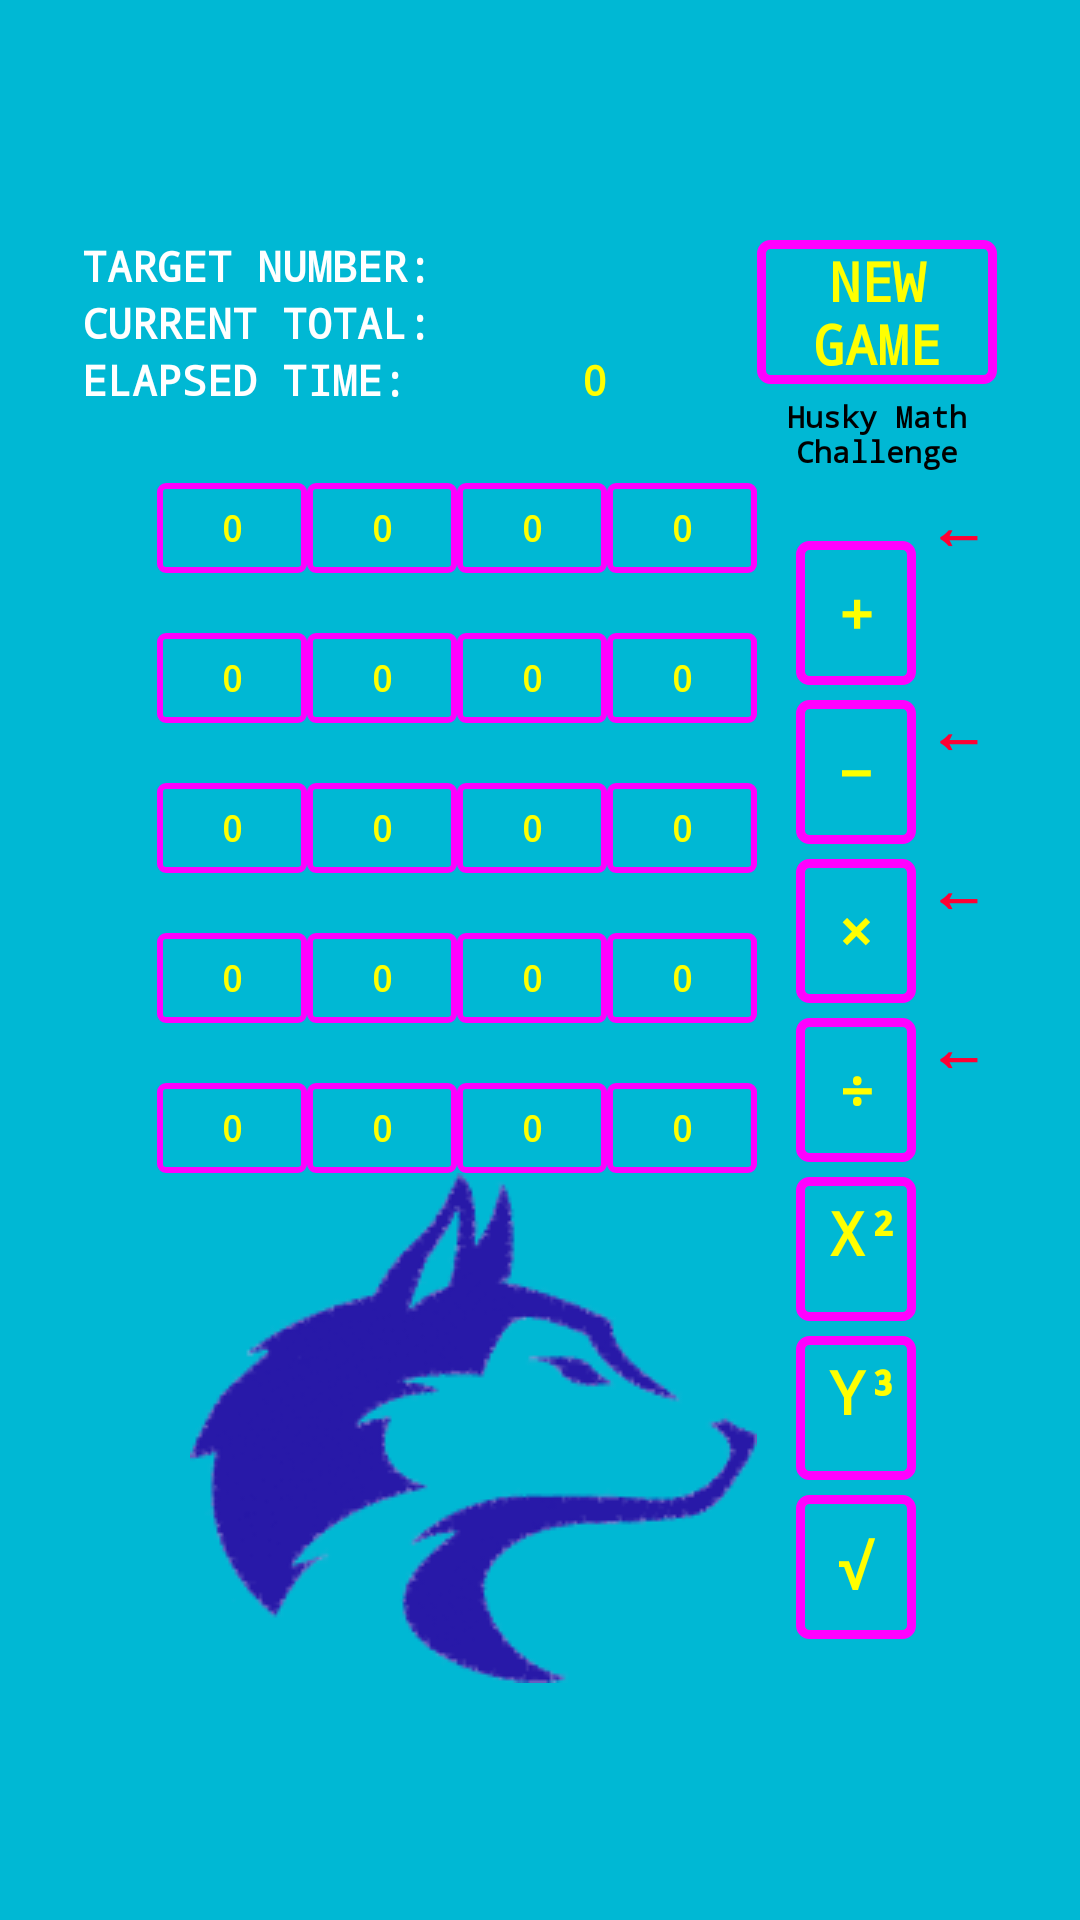

The Android layout XML behind this screen, and the referenced resources:
<!-- AndroidManifest.xml: application theme AppTheme -->
<!-- res/layout/activity_advanced_math.xml -->
<?xml version="1.0" encoding="utf-8"?>
<RelativeLayout style="@style/base.mainRelativeLayout"
                android:background="#00b8d4"
                android:id="@+id/wholescreen"
                xmlns:android="http://schemas.android.com/apk/res/android">


    <TextView style="@style/base.label"
              android:text="@string/targetnumberlabel"
              android:id="@+id/targetnumberlabel" />

    <TextView style="@style/base.number"
              android:id="@+id/targetnumber"
              android:layout_toRightOf="@id/targetnumberlabel" />

    <TextView style="@style/base.label"
              android:text="@string/currentsumlabel"
              android:id="@+id/currentsumlabel"
              android:layout_below="@id/targetnumberlabel" />

    <TextView style="@style/base.number"
              android:id="@+id/currentnumber"
              android:layout_toRightOf="@id/currentsumlabel"
              android:layout_below="@id/targetnumber" />

    <TextView style="@style/base.label"
              android:text="@string/elapsedtimelabel"
              android:id="@+id/elapsedtimelabel"
              android:layout_below="@id/currentsumlabel" />


    <Button android:id="@+id/movingBttn1" style="@style/base.flock"
            android:layout_marginLeft="25dip"
            android:layout_marginTop="25dip" />

    <Button android:id="@+id/movingBttn2" style="@style/base.flock"
            android:layout_marginLeft="75dip" android:layout_marginTop="25dip" />

    <Button android:id="@+id/movingBttn3" style="@style/base.flock"
            android:layout_marginLeft="125dip" android:layout_marginTop="25dip" />

    <Button android:id="@+id/movingBttn4" style="@style/base.flock"
            android:layout_marginLeft="175dip" android:layout_marginTop="25dip" />

    <Button android:id="@+id/movingBttn5" style="@style/base.flock"
            android:layout_marginLeft="25dip" android:layout_marginTop="75dip" />

    <Button android:id="@+id/movingBttn6" style="@style/base.flock"
            android:layout_marginLeft="75dip" android:layout_marginTop="75dip" />

    <Button android:id="@+id/movingBttn7" style="@style/base.flock"
            android:layout_marginLeft="125dip" android:layout_marginTop="75dip" />

    <Button android:id="@+id/movingBttn8" style="@style/base.flock"
            android:layout_marginLeft="175dip" android:layout_marginTop="75dip" />

    <Button android:id="@+id/movingBttn9" style="@style/base.flock"
            android:layout_marginLeft="25dip" android:layout_marginTop="125dip" />

    <Button android:id="@+id/movingBttn10" style="@style/base.flock"
            android:layout_marginLeft="75dip" android:layout_marginTop="125dip" />

    <Button android:id="@+id/movingBttn11" style="@style/base.flock"
            android:layout_marginLeft="125dip" android:layout_marginTop="125dip" />

    <Button android:id="@+id/movingBttn12" style="@style/base.flock"
            android:layout_marginLeft="175dip" android:layout_marginTop="125dip" />



    <Button android:id="@+id/movingBttn13" style="@style/base.flock"
            android:layout_marginLeft="25dip" android:layout_marginTop="175dip" />

    <Button android:id="@+id/movingBttn14" style="@style/base.flock"
            android:layout_marginLeft="75dip" android:layout_marginTop="175dip" />

    <Button android:id="@+id/movingBttn15" style="@style/base.flock"
            android:layout_marginLeft="125dip" android:layout_marginTop="175dip" />

    <Button android:id="@+id/movingBttn16" style="@style/base.flock"
            android:layout_marginLeft="175dip" android:layout_marginTop="175dip" />



    <Button android:id="@+id/movingBttn17" style="@style/base.flock"
            android:layout_marginLeft="25dip" android:layout_marginTop="225dip" />


    <Button android:id="@+id/movingBttn18" style="@style/base.flock"
            android:layout_marginLeft="75dip" android:layout_marginTop="225dip" />

    <Button android:id="@+id/movingBttn19" style="@style/base.flock"
            android:layout_marginLeft="125dip" android:layout_marginTop="225dip" />

    <Button android:id="@+id/movingBttn20" style="@style/base.flock"
            android:layout_marginLeft="175dip" android:layout_marginTop="225dip" />


    <Button android:id="@+id/addition" style="@style/base.bttn.math.addition" />

    <TextView android:id="@+id/additionarrow" style="@style/base.arrow.addition" />

    <Button android:id="@+id/subtraction" style="@style/base.bttn.math.subtraction" />

    <TextView android:id="@+id/subtractionarrow" style="@style/base.arrow.subtraction" />

    <Button android:id="@+id/multiplication" style="@style/base.bttn.math.multiplication" />

    <TextView android:id="@+id/multiplicationarrow" style="@style/base.arrow.multiplication" />

    <Button android:id="@+id/division" style="@style/base.bttn.math.division" />

    <TextView android:id="@+id/divisionarrow" style="@style/base.arrow.division" />

    <Button android:id="@+id/square" style="@style/base.bttn.math.square" />

    <Button android:id="@+id/cube" style="@style/base.bttn.math.cube" />

    <Button android:id="@+id/squareroot" style="@style/base.bttn.math.squareroot" />

    <TextView style="@style/base.mathmath" android:id="@+id/mathmath" />

    <Button android:id="@+id/newgame" style="@style/base.newgame" />


    <ImageView
        android:layout_width="wrap_content"
        android:layout_height="wrap_content"
        android:id="@+id/imageView"
        android:src="@drawable/husky"
        android:layout_below="@+id/movingBttn17" android:layout_alignRight="@+id/movingBttn20"
        android:layout_alignEnd="@+id/movingBttn20"/>
    
        
        
        
        
        
        
    <TextView
        android:layout_width="wrap_content"
        android:layout_height="wrap_content"
        android:text="0"
        android:id="@+id/timer"
        android:textColor="@color/yellow"
        style="@style/base.label"
        android:layout_below="@+id/currentsumlabel"
        android:layout_alignRight="@+id/movingBttn3"
        android:layout_alignEnd="@+id/movingBttn3"/>

</RelativeLayout>
<!-- resources referenced by this layout -->
<resources>
  <color name="yellow">#FFFF00</color>
  <string name="currentsumlabel">CURRENT TOTAL:</string>
  <string name="elapsedtimelabel">ELAPSED TIME:</string>
  <string name="targetnumberlabel">TARGET NUMBER:</string>
  <style name="base.arrow.addition">
              <item name="android:layout_below">@id/mathmath</item>
              <item name="android:layout_toRightOf">@id/addition</item>
          </style>
  <style name="base.arrow.division">
              <item name="android:layout_below">@id/multiplication</item>
              <item name="android:layout_toRightOf">@id/division</item>
          </style>
  <style name="base.arrow.multiplication">
              <item name="android:layout_below">@id/subtraction</item>
              <item name="android:layout_toRightOf">@id/multiplication</item>
          </style>
  <style name="base.arrow.subtraction">
              <item name="android:layout_below">@id/addition</item>
              <item name="android:layout_toRightOf">@id/subtraction</item>
          </style>
  <style name="base.bttn.math.addition">
              <item name="android:text">@string/addition</item>
              <item name="android:layout_below">@id/mathmath</item>
              <item name="android:layout_marginTop">20dip</item>
          </style>
  <style name="base.bttn.math.cube">
              <item name="android:text">@string/cube</item>
              <item name="android:layout_below">@id/square</item>
              <item name="android:gravity">right</item>
          </style>
  <style name="base.bttn.math.division">
              <item name="android:text">@string/division</item>
              <item name="android:layout_below">@id/multiplication</item>
          </style>
  <style name="base.bttn.math.multiplication">
              <item name="android:text">@string/multiplication</item>
              <item name="android:layout_below">@id/subtraction</item>
          </style>
  <style name="base.bttn.math.square">
              <item name="android:text">@string/square</item>
              <item name="android:layout_below">@id/division</item>
              <item name="android:gravity">right</item>
          </style>
  <style name="base.bttn.math.squareroot">
              <item name="android:text">@string/squareroot</item>
              <item name="android:layout_below">@id/cube</item>
          </style>
  <style name="base.bttn.math.subtraction">
              <item name="android:text">@string/subtraction</item>
              <item name="android:layout_below">@id/addition</item>
          </style>
  <style name="base.number">
              <item name="android:layout_marginLeft">0dip</item>
              <item name="android:gravity">right</item>
              <item name="android:layout_width">50dip</item>
          </style>
  <style name="AppTheme" parent="Theme.AppCompat.Light.DarkActionBar">
          
          <item name="colorPrimary">@color/colorPrimary</item>
          <item name="colorPrimaryDark">@color/colorPrimaryDark</item>
          <item name="colorAccent">@color/colorAccent</item>
      </style>
  <string name="addition">\u002B</string>
  <string name="cube">y\u00B3</string>
  <string name="division">\u00F7</string>
  <string name="multiplication">\u00D7</string>
  <string name="square">x\u00B2</string>
  <string name="squareroot">\u221A</string>
  <string name="subtraction">\u2212</string>
  <string name="flocktext">0</string>
  <color name="white">#FFFFFF</color>
  <color name="black">#000000</color>
  <string name="app_name">Husky Math Challenge</string>
  <string name="newgame">NEW GAME</string>
  <color name="colorPrimary">#3F51B5</color>
  <color name="colorPrimaryDark">#303F9F</color>
  <color name="colorAccent">#FF4081</color>
  <color name="purple">#FF00FF</color>
</resources>
